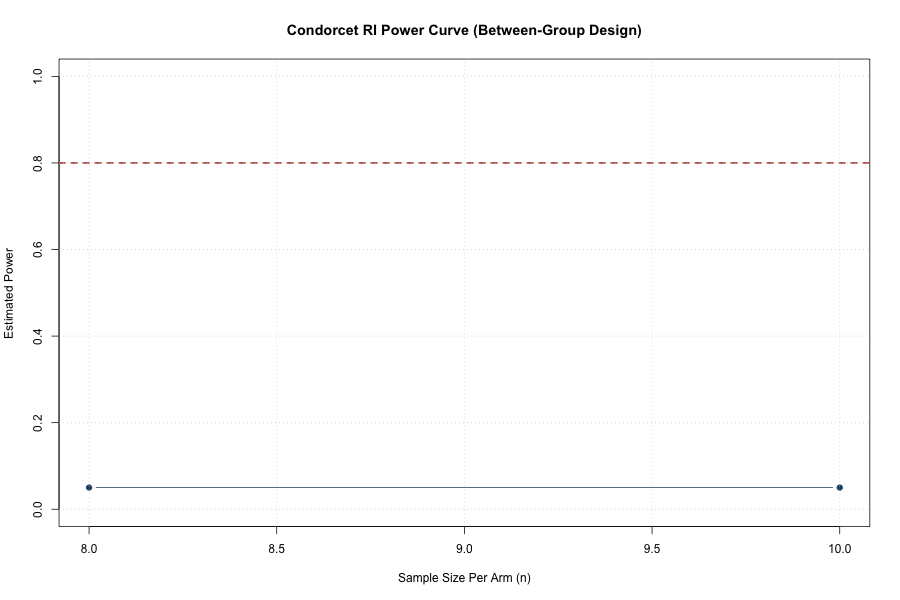

The file beside this chart, header and first rows:
n_per_arm, n_total, sims, ri_b, alpha, power, rejection_count, mean_p_value, mean_tau_observed, sd_tau_observed
8, 16, 20, 49, 0.05, 0.05, 1, 0.664, 0.09464, 0.1665
10, 20, 20, 49, 0.05, 0.05, 1, 0.534, 0.01925, 0.1528
